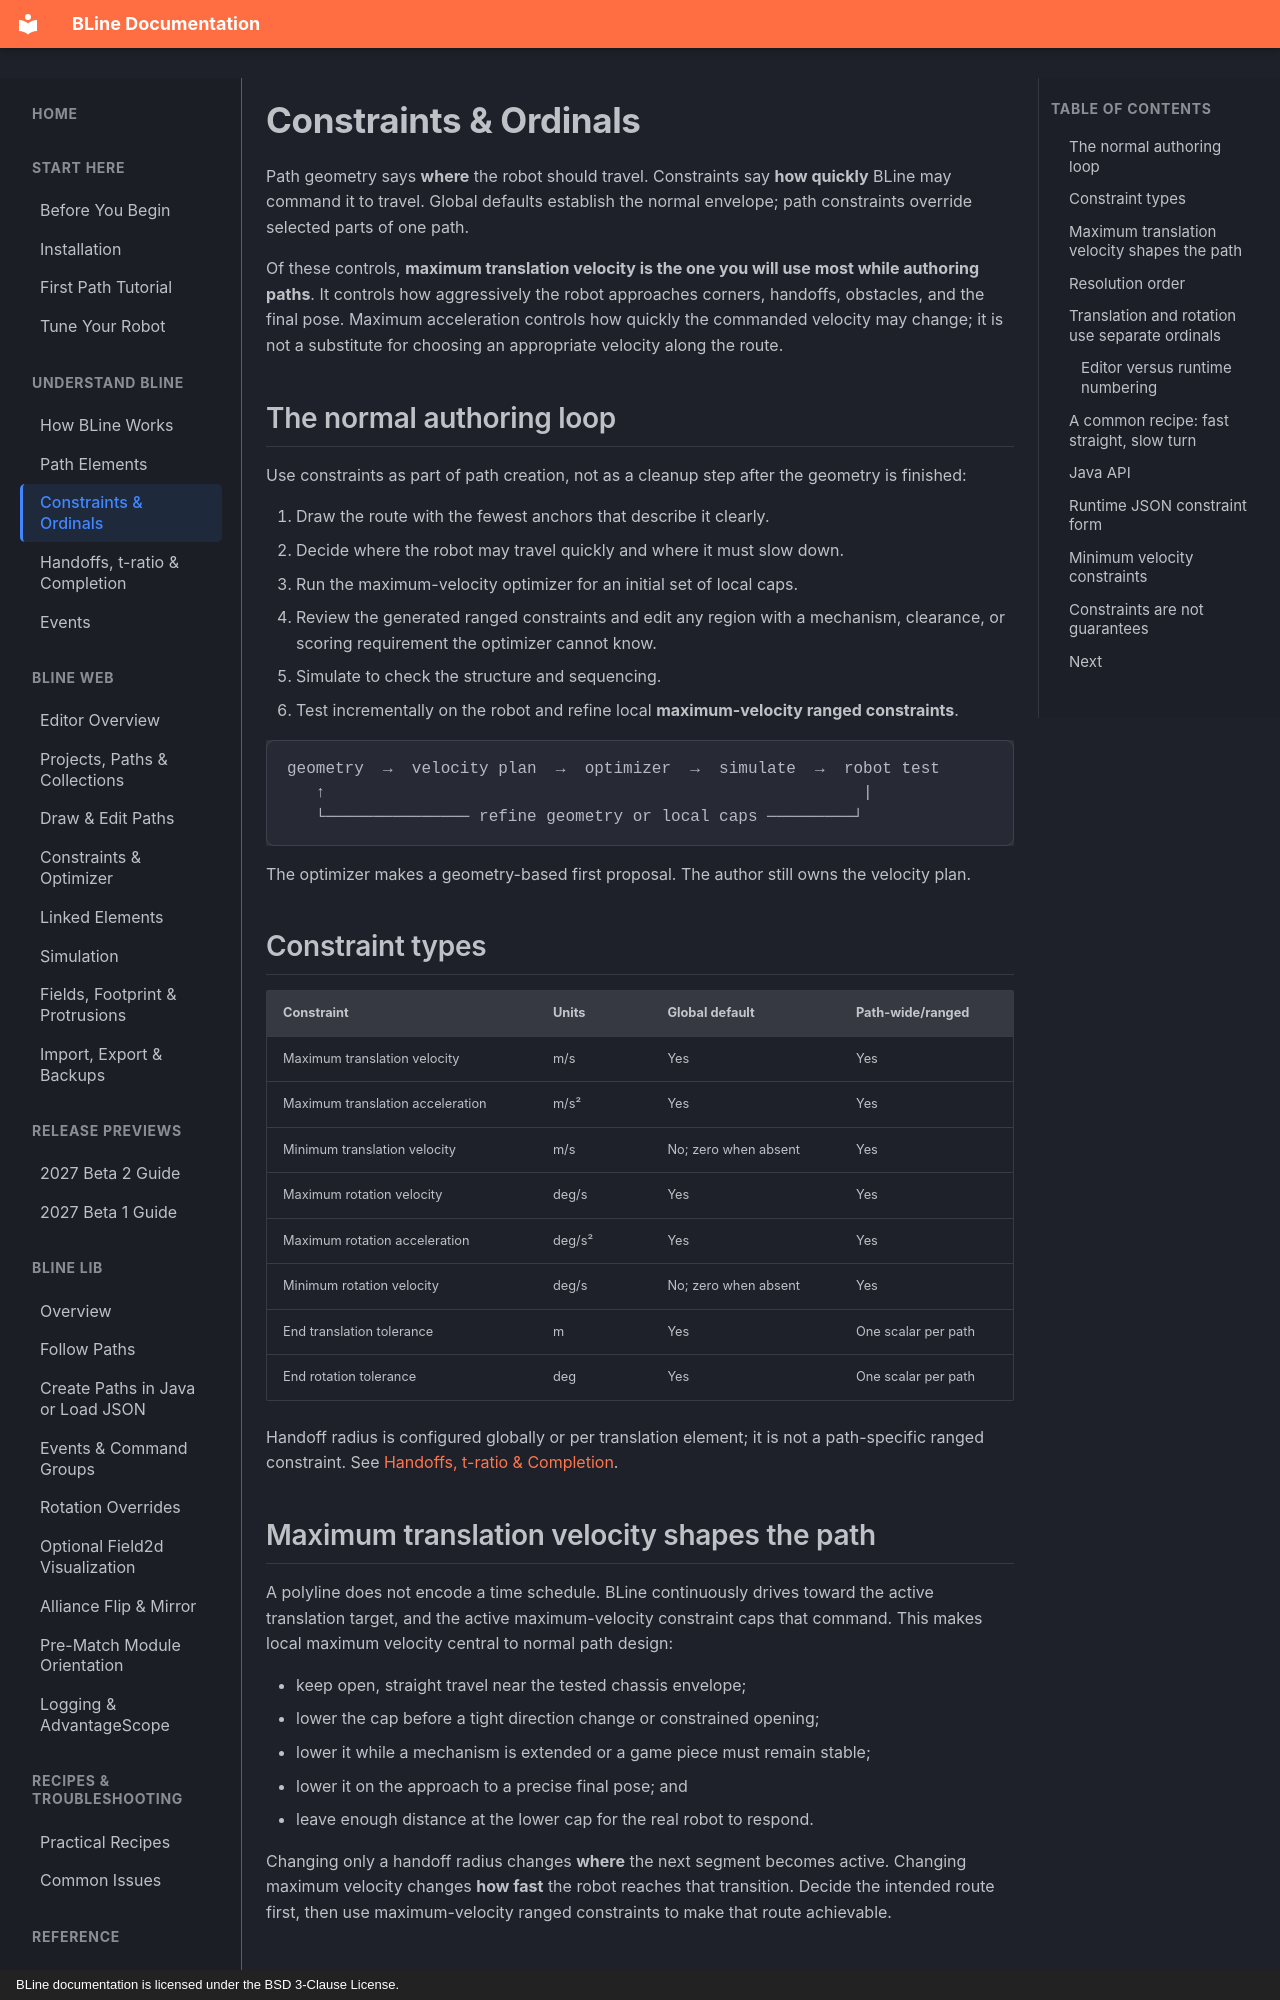

repository: edanliahovetsky/BLine-Docs · page: concepts/constraints/index.html · generator: mkdocs · copyright: BLine documentation is licensed under the BSD 3-Clause License.

# Constraints & Ordinals

Path geometry says **where** the robot should travel. Constraints say **how quickly** BLine may command it to travel. Global defaults establish the normal envelope; path constraints override selected parts of one path.

Of these controls, **maximum translation velocity is the one you will use most while authoring paths**. It controls how aggressively the robot approaches corners, handoffs, obstacles, and the final pose. Maximum acceleration controls how quickly the commanded velocity may change; it is not a substitute for choosing an appropriate velocity along the route.

## The normal authoring loop

Use constraints as part of path creation, not as a cleanup step after the geometry is finished:

1. Draw the route with the fewest anchors that describe it clearly.
2. Decide where the robot may travel quickly and where it must slow down.
3. Run the maximum-velocity optimizer for an initial set of local caps.
4. Review the generated ranged constraints and edit any region with a mechanism, clearance, or scoring requirement the optimizer cannot know.
5. Simulate to check the structure and sequencing.
6. Test incrementally on the robot and refine local **maximum-velocity ranged constraints**.

```text
geometry  →  velocity plan  →  optimizer  →  simulate  →  robot test
   ↑                                                        |
   └─────────────── refine geometry or local caps ─────────┘
```

The optimizer makes a geometry-based first proposal. The author still owns the velocity plan.

## Constraint types

| Constraint | Units | Global default | Path-wide/ranged |
| --- | --- | --- | --- |
| Maximum translation velocity | m/s | Yes | Yes |
| Maximum translation acceleration | m/s² | Yes | Yes |
| Minimum translation velocity | m/s | No; zero when absent | Yes |
| Maximum rotation velocity | deg/s | Yes | Yes |
| Maximum rotation acceleration | deg/s² | Yes | Yes |
| Minimum rotation velocity | deg/s | No; zero when absent | Yes |
| End translation tolerance | m | Yes | One scalar per path |
| End rotation tolerance | deg | Yes | One scalar per path |

Handoff radius is configured globally or per translation element; it is not a path-specific ranged constraint. See [Handoffs, t-ratio & Completion](key-parameters.md).
